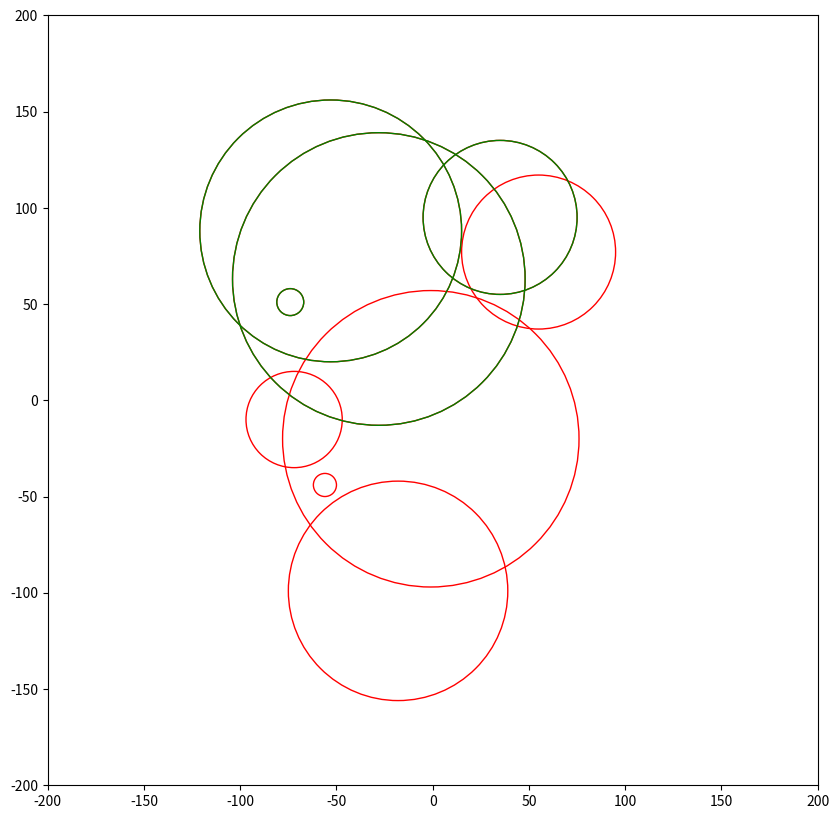

Generate this figure with matplotlib:
#!/usr/local/bin/python
#given a number of coordinates of names,radii and sequences of flowers produce the one that has largest bloom
# given number of vertices, radii and coordinates of points produce the longest graph chain\link from given coordinates
import matplotlib.pyplot as plt
import random
import math

random.seed
class flower:
    def __init__(self):
        self.name=random.choice("abcdefghijklmnopqrstuvwxyz")+str(random.randint(1,100))
        self.xcoord=random.randint(-100,100)
        self.ycoord=random.randint(-100,100)
        self.radius=random.randint(1,100)
    def distance (self,other) -> float:
        return math.sqrt((self.xcoord-other.xcoord)**2+(self.ycoord-other.ycoord)**2)

    def create_circle(self,desirededgecolor='red'):
        self.circle=plt.Circle((self.xcoord,self.ycoord),radius=self.radius,facecolor='none',edgecolor=desirededgecolor)


def buildchains(targetelement,entirelist,currentoutputlist):
    longestlist=[targetelement]
    outputlist=[targetelement]
    nearlist=[]
    if not entirelist:
        return []

    if (entirelist==[targetelement]):
        return []
    
    if (currentoutputlist != [] and targetelement in currentoutputlist ):
        return []

    else:
        for element in entirelist:
            if (targetelement.distance(element)!=0 and ((targetelement.distance(element)<=element.radius) or targetelement.distance(element)<=targetelement.radius)):
                if (element not in nearlist):
                    nearlist=nearlist+[element]

        for nearelement in nearlist:
            if (nearelement not in currentoutputlist and nearelement not in outputlist):
                outputlist=outputlist+[nearelement]
                outputlist=outputlist+buildchains(nearelement,entirelist,outputlist)
                longestlist=list(set(outputlist).union(set(longestlist)))

#            if (len(outputlist)>len(longestlist)):
#                longestlist=outputlist

    return longestlist
        



if __name__=="__main__":
    ourflowerfield=[]
    output=[]
    currentflower=flower()

    for i in range (1,10):
        currentflower=flower()

        ourflowerfield=ourflowerfield+[currentflower]

    fig,ax=plt.subplots(figsize=(15,10))
    ax.axis('scaled')
    plt.xlim(-200,200)
    plt.ylim(-200,200)
    for element in ourflowerfield:
        print(element.name,element.xcoord,element.ycoord,element.radius)
        element.create_circle()
        ax.add_patch(element.circle)
    

    for element in ourflowerfield:
        candidateoutput=[]
        candidateresult=[]

        candidateoutput=buildchains(element,ourflowerfield,[])
        if(len(candidateresult)<len(candidateoutput)):
            candidateresult=candidateoutput
        for secondelement in candidateoutput:

            if (secondelement in candidateresult):
                candidateresult=list(set(candidateresult).union(set(candidateoutput)))
            if (secondelement in output):
                output=list(set(candidateresult).union(set(output)))
            else:
                if(len(output)<len(candidateresult)):
                    output=candidateresult
                if(len(candidateresult)<len(candidateoutput)):
                    candidateresult=candidateoutput


#        print("outputishere with length of ",len(output))


    print('final answer')    
    for element in output:
        print (element.name,element.xcoord,element.ycoord,element.radius)
        element.create_circle('green')
        ax.add_patch(element.circle)
#        ax.legend([element.circle],[element.name])

    plt.show()

